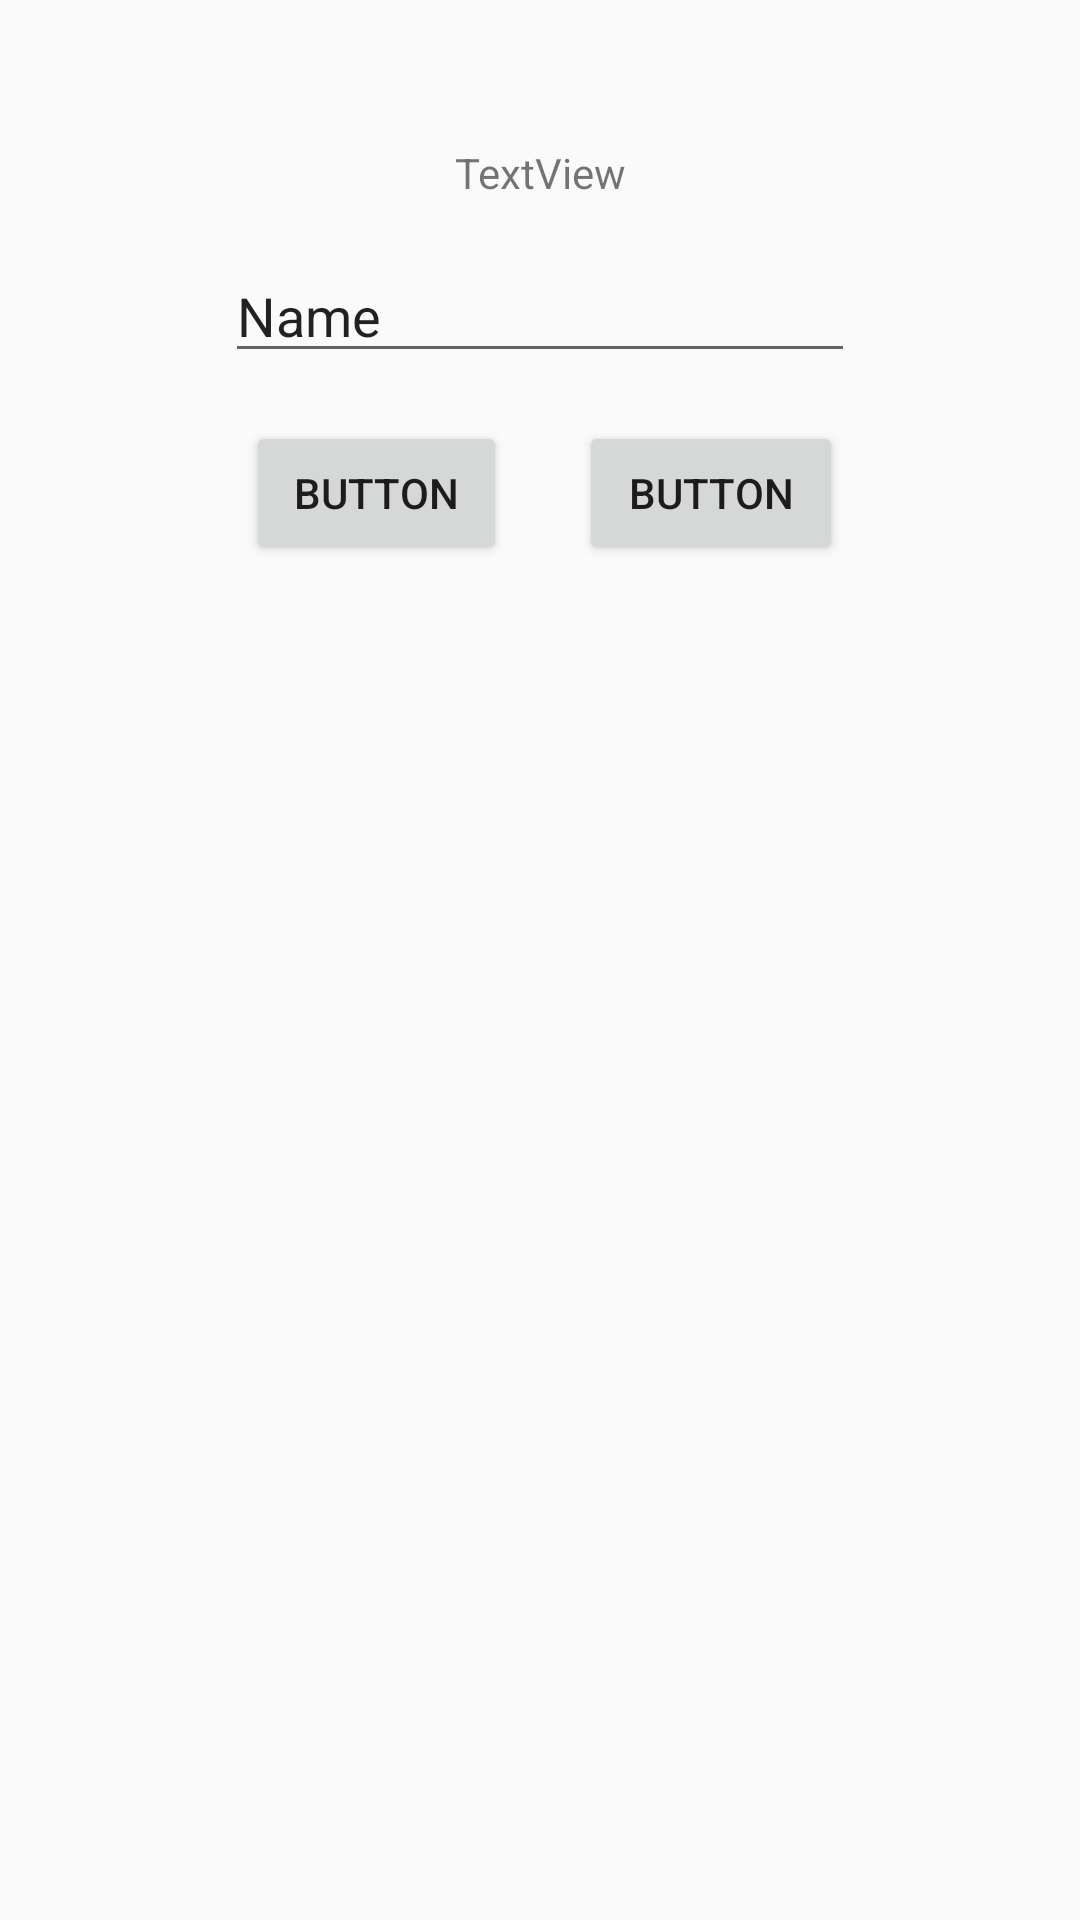

Write the Android layout XML for this screen, with the resource values it uses.
<!-- AndroidManifest.xml: application theme AppTheme -->
<!-- res/layout/activity_add_patient.xml -->
<?xml version="1.0" encoding="utf-8"?>
<android.support.constraint.ConstraintLayout xmlns:android="http://schemas.android.com/apk/res/android"
    xmlns:app="http://schemas.android.com/apk/res-auto"
    xmlns:tools="http://schemas.android.com/tools"
    android:layout_width="match_parent"
    android:layout_height="match_parent"
    tools:context=".AddPatient">

    <TextView
        android:id="@+id/tv_PatientUser"
        android:layout_width="wrap_content"
        android:layout_height="wrap_content"
        android:layout_marginEnd="8dp"
        android:layout_marginLeft="8dp"
        android:layout_marginRight="8dp"
        android:layout_marginStart="8dp"
        android:layout_marginTop="48dp"
        android:text="TextView"
        app:layout_constraintEnd_toEndOf="parent"
        app:layout_constraintStart_toStartOf="parent"
        app:layout_constraintTop_toTopOf="parent"
        tools:text="@string/patuser" />

    <EditText
        android:id="@+id/et_username"
        android:layout_width="wrap_content"
        android:layout_height="wrap_content"
        android:layout_marginTop="16dp"
        android:ems="10"
        android:hint="@string/enter_username"
        android:inputType="text"
        android:text="Name"
        app:layout_constraintEnd_toEndOf="parent"
        app:layout_constraintStart_toStartOf="parent"
        app:layout_constraintTop_toBottomOf="@+id/tv_PatientUser" />

    <Button
        android:id="@+id/btn_Cancel"
        android:layout_width="87dp"
        android:layout_height="wrap_content"
        android:layout_marginEnd="16dp"
        android:layout_marginLeft="82dp"
        android:layout_marginRight="16dp"
        android:layout_marginStart="82dp"
        android:layout_marginTop="16dp"
        android:text="Button"
        app:layout_constraintEnd_toStartOf="@+id/btn_addpatient"
        app:layout_constraintStart_toStartOf="parent"
        app:layout_constraintTop_toBottomOf="@+id/et_username"
        tools:text="@android:string/cancel" />

    <Button
        android:id="@+id/btn_addpatient"
        android:layout_width="wrap_content"
        android:layout_height="wrap_content"
        android:layout_marginLeft="24dp"
        android:layout_marginStart="24dp"
        android:layout_marginTop="16dp"
        android:text="Button"
        app:layout_constraintStart_toEndOf="@+id/btn_Cancel"
        app:layout_constraintTop_toBottomOf="@+id/et_username"
        tools:text="@string/add_patient" />
</android.support.constraint.ConstraintLayout>
<!-- resources referenced by this layout -->
<resources>
  <string name="add_patient">Add Patient</string>
  <string name="enter_username">Enter username here</string>
  <string name="patuser">Patient Username:</string>
  <style name="AppTheme" parent="Base.Theme.AppCompat.Light.DarkActionBar">
          
          <item name="colorPrimary">@color/colorPrimary</item>
          <item name="colorPrimaryDark">@color/colorPrimaryDark</item>
          <item name="colorAccent">@color/colorAccent</item>
          <item name="android:statusBarColor">@color/colorPrimaryDark</item>
      </style>
  <color name="colorPrimary">#3f51b5</color>
  <color name="colorPrimaryDark">#303f9f</color>
  <color name="colorAccent">#FF4081</color>
</resources>
